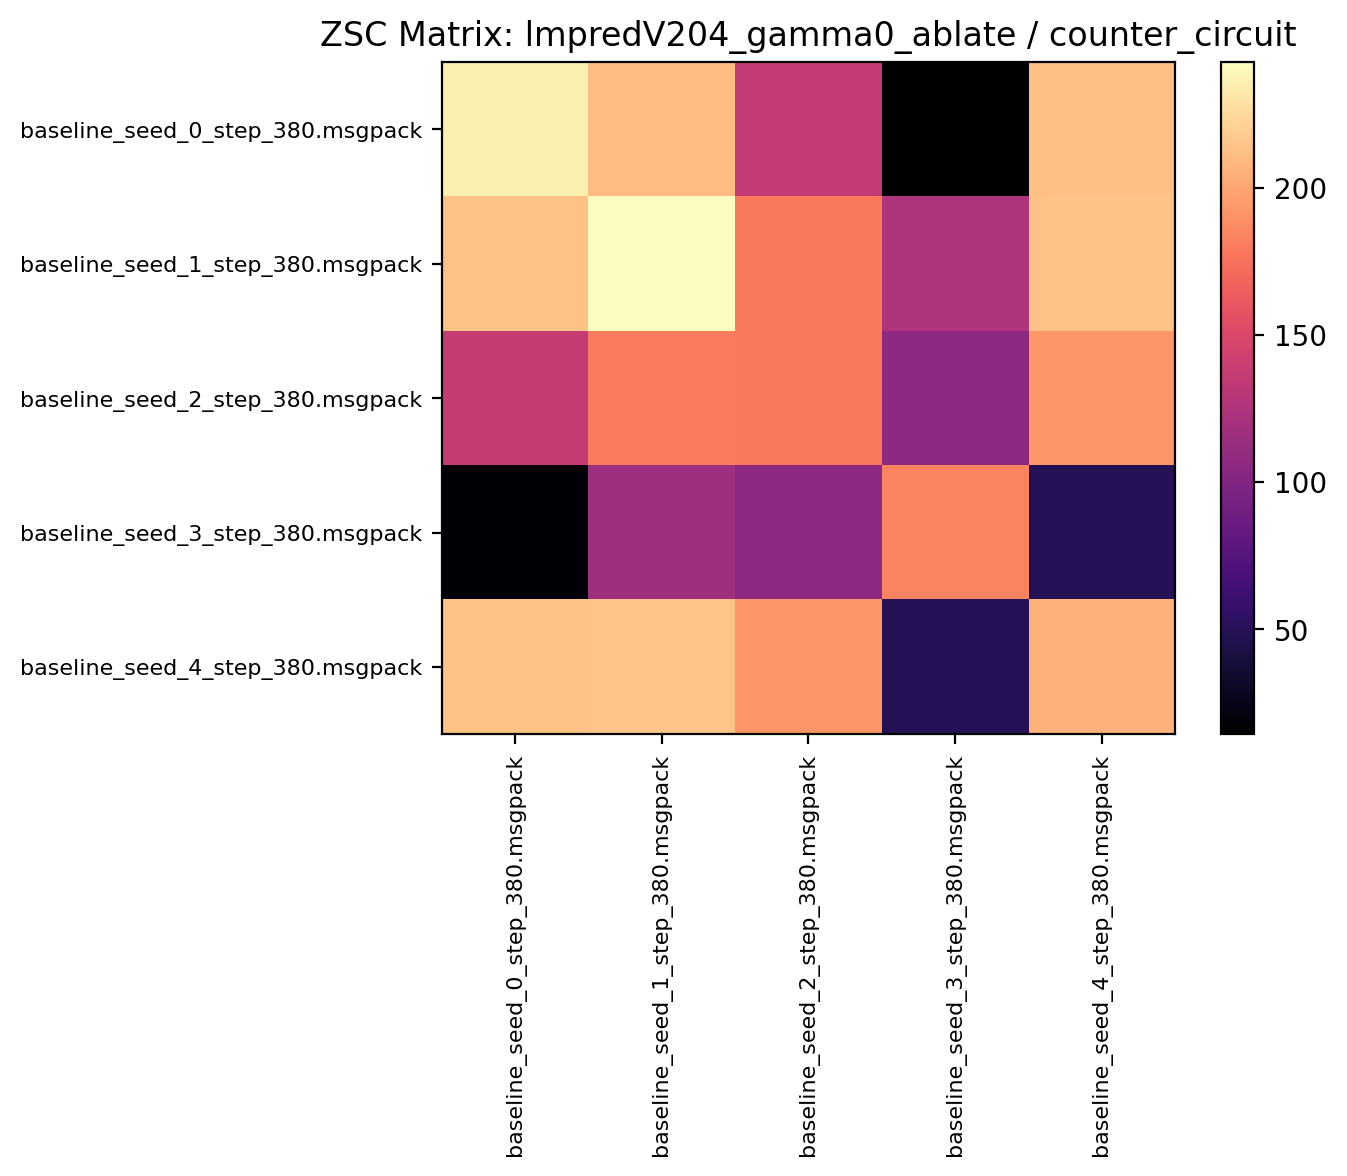

The data file committed next to this chart (first rows):
236.251556, 210.981247, 136.037491, 14.379687, 212.395309
213.6, 242.6, 179, 125.1, 213.8
137, 179.9, 178.9, 106.6, 192.4
17.9, 115.4, 106.3, 183.9, 49.1
213.2, 214.1, 192.4, 49.49, 205.2
